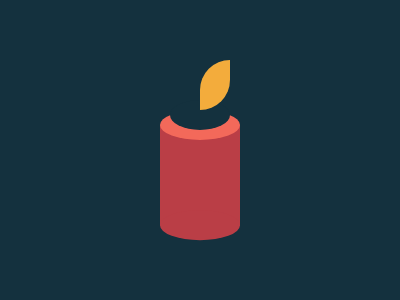

Recreate this image using only HTML and CSS.

<div class="e f a"></div>
<div class="e f g b"></div>
<div class="e g c"></div>
<div class="e d"></div>
<style>
  *{
    background:#14313E
  }
  .e{
    position:fixed
  }
  .f{
    left:160;
    width:80
  }
  .g{
    height:30;
    border-radius:50%
  }
  .a{
    top:125;
    height:100;
    background:#BA3E46
  }
  .b{    
    top:110;
    background:#F3695A;
    box-shadow:0 106q #BA3E46
  }
  .c{       
    top:100;
    left:170;
    width:60
  }
  .d{       
    top:60;
    left:200;
    width:30;
    height:50;
    background:#F3AC3C;
    border-radius:43q 0
  }
</style>
